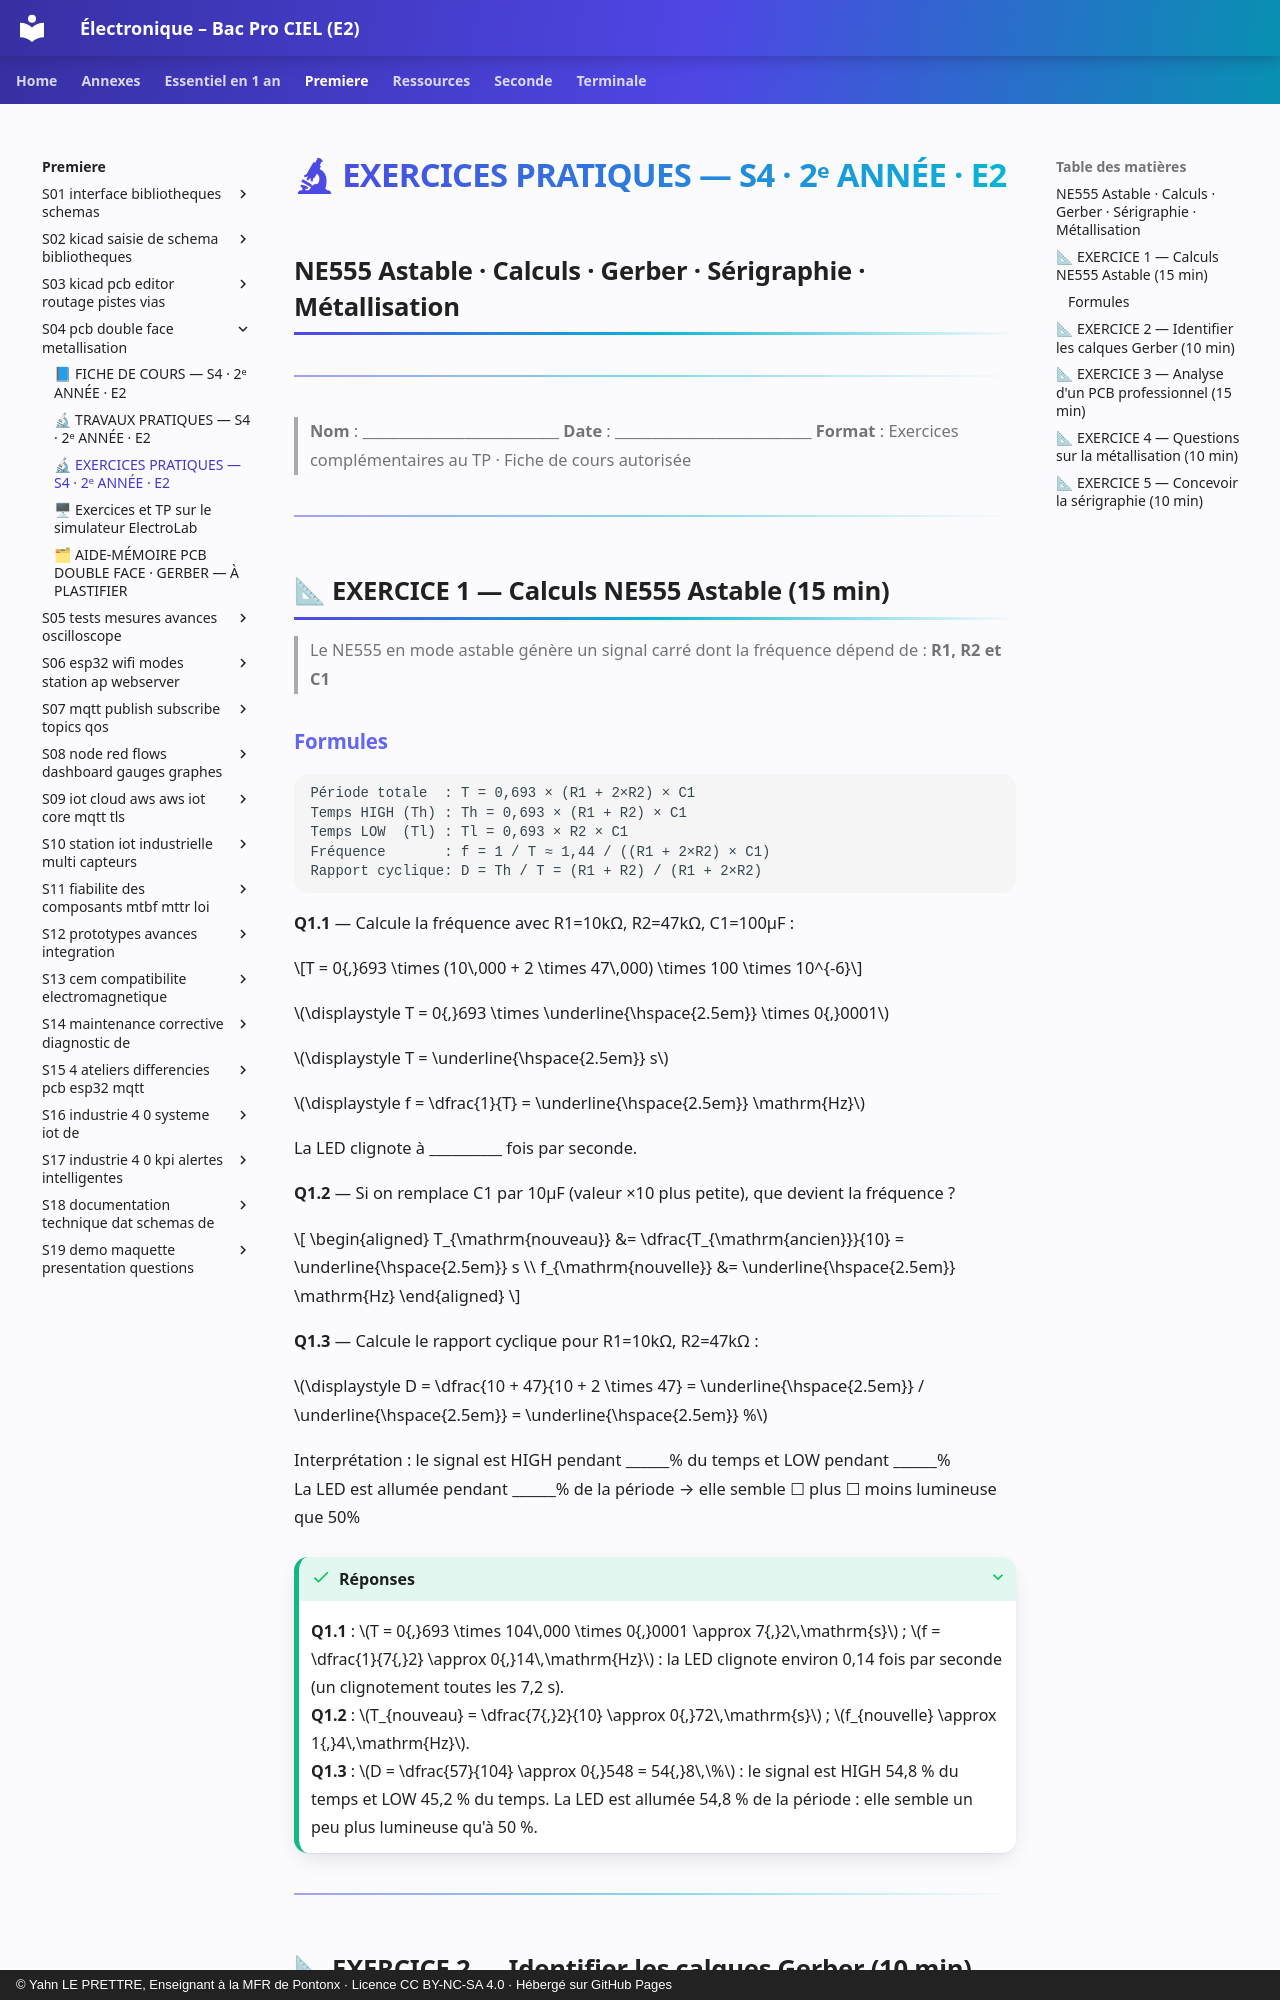

repository: YahnLP/ressources-pedagogiques · page: premiere/S04-pcb-double-face-metallisation/03-exercices/index.html · generator: mkdocs · copyright: © Yahn LE PRETTRE, Enseignant à la MFR de Pontonx · Licence CC BY-NC-SA 4.0 · Hébergé sur GitHub Pages

# 🔬 EXERCICES PRATIQUES — S4 · 2ᵉ ANNÉE · E2
## NE555 Astable · Calculs · Gerber · Sérigraphie · Métallisation

---

> **Nom** : \_\_\_\_\_\_\_\_\_\_\_\_\_\_\_\_\_\_\_\_\_\_\_\_\_\_\_
> **Date** : \_\_\_\_\_\_\_\_\_\_\_\_\_\_\_\_\_\_\_\_\_\_\_\_\_\_\_
> **Format** : Exercices complémentaires au TP · Fiche de cours autorisée

---

## 📐 EXERCICE 1 — Calculs NE555 Astable (15 min)

> Le NE555 en mode astable génère un signal carré dont la fréquence dépend de :
> **R1, R2 et C1**

### Formules

```
Période totale  : T = 0,693 × (R1 + 2×R2) × C1
Temps HIGH (Th) : Th = 0,693 × (R1 + R2) × C1
Temps LOW  (Tl) : Tl = 0,693 × R2 × C1
Fréquence       : f = 1 / T ≈ 1,44 / ((R1 + 2×R2) × C1)
Rapport cyclique: D = Th / T = (R1 + R2) / (R1 + 2×R2)
```

**Q1.1** — Calcule la fréquence avec R1=10kΩ, R2=47kΩ, C1=100µF :

$$T = 0{,}693 \times (10\,000 + 2 \times 47\,000) \times 100 \times 10^{-6}$$

$\displaystyle T = 0{,}693 \times \underline{\hspace{2.5em}} \times 0{,}0001$

$\displaystyle T = \underline{\hspace{2.5em}} s$

$\displaystyle f = \dfrac{1}{T} = \underline{\hspace{2.5em}} \mathrm{Hz}$

La LED clignote à \_\_\_\_\_\_\_\_\_\_ fois par seconde.  

**Q1.2** — Si on remplace C1 par 10µF (valeur ×10 plus petite), que devient la fréquence ?

$$
\begin{aligned}
T_{\mathrm{nouveau}} &= \dfrac{T_{\mathrm{ancien}}}{10} = \underline{\hspace{2.5em}} s \\
f_{\mathrm{nouvelle}} &= \underline{\hspace{2.5em}} \mathrm{Hz}
\end{aligned}
$$

**Q1.3** — Calcule le rapport cyclique pour R1=10kΩ, R2=47kΩ :

$\displaystyle D = \dfrac{10 + 47}{10 + 2 \times 47} = \underline{\hspace{2.5em}} / \underline{\hspace{2.5em}} = \underline{\hspace{2.5em}} %$

Interprétation : le signal est HIGH pendant \_\_\_\_\_\_% du temps et LOW pendant \_\_\_\_\_\_%  
La LED est allumée pendant \_\_\_\_\_\_% de la période → elle semble ☐ plus ☐ moins lumineuse que 50%  

??? success "Réponses"
    **Q1.1** : $T = 0{,}693 \times 104\,000 \times 0{,}0001 \approx 7{,}2\,\mathrm{s}$ ; $f = \dfrac{1}{7{,}2} \approx 0{,}14\,\mathrm{Hz}$ : la LED clignote environ 0,14 fois par seconde (un clignotement toutes les 7,2 s).  
    **Q1.2** : $T_{nouveau} = \dfrac{7{,}2}{10} \approx 0{,}72\,\mathrm{s}$ ; $f_{nouvelle} \approx 1{,}4\,\mathrm{Hz}$.  
    **Q1.3** : $D = \dfrac{57}{104} \approx 0{,}548 = 54{,}8\,\%$ : le signal est HIGH 54,8 % du temps et LOW 45,2 % du temps. La LED est allumée 54,8 % de la période : elle semble un peu plus lumineuse qu'à 50 %.

---
